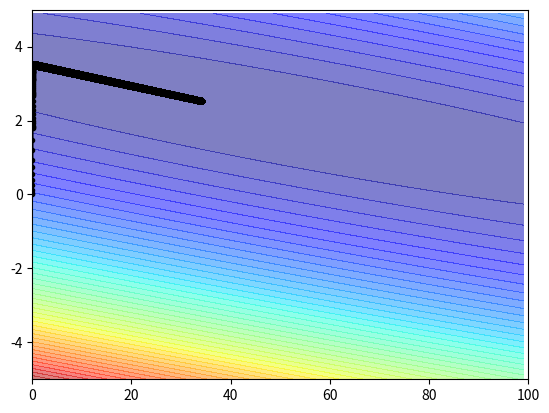

The script that saved this image:
"""
[redacted]
Machine Learning Homework 1
Building a linear regression model
"""
import numpy as np
import matplotlib.pyplot as plt
#Generate data samples
x_data = np.array([35.,38.,31.,20.,22.,25.,17.,60.,8.,60.])
y_data = 2*x_data+50+5*np.random.random()

#Plot landscape function
bb = np.arange(0,100,1) #the bias
ww = np.arange(-5, 5, 0.1) #weight
Z = np.zeros((len(bb),len(ww)))

for i in range(len(bb)):
    for j in range(len(ww)):
        b = bb[i]
        w = ww[j]
        Z[j][i] = 0
        for n in range(len(x_data)):
            Z[j][i] = Z[j][i] + (w*x_data[n] + b - y_data[n])**2 #loss
        Z[j][i] = Z[j][i]/len(x_data)
        
   
#find best w and b      
#ydata = b +w*xdata        
b = 0
w = 0
learnRate = .00001
iteration = 15000

#initial values for plot
b_history = [b]
w_history = [w]
        
#build gradient descent from equation
for i in range(iteration):
    b_grad = 0
    w_grad = 0
    for n in range (len(x_data)):
        b_grad = b_grad + (b + w*x_data[n] - y_data[n])*1.0
        w_grad = w_grad + (b + w*x_data[n] - y_data[n]) * x_data[n]
        #update b and w
        b = b - b_grad * learnRate
        w = w - w_grad * learnRate
        
        b_history.append(b)
        w_history.append(w)
        
plt.plot(b_history,w_history,'o-',ms=3, lw=1.5,color='black')
plt.xlim(0,100)
plt.ylim(-5,5)
plt.contourf(bb,ww,Z,50,alpha=0.5,cmap = plt.get_cmap('jet'))
plt.show()
#plt.plot(b_history, w_history, 'o-', ms=3,lw=1.5,color = 'black')